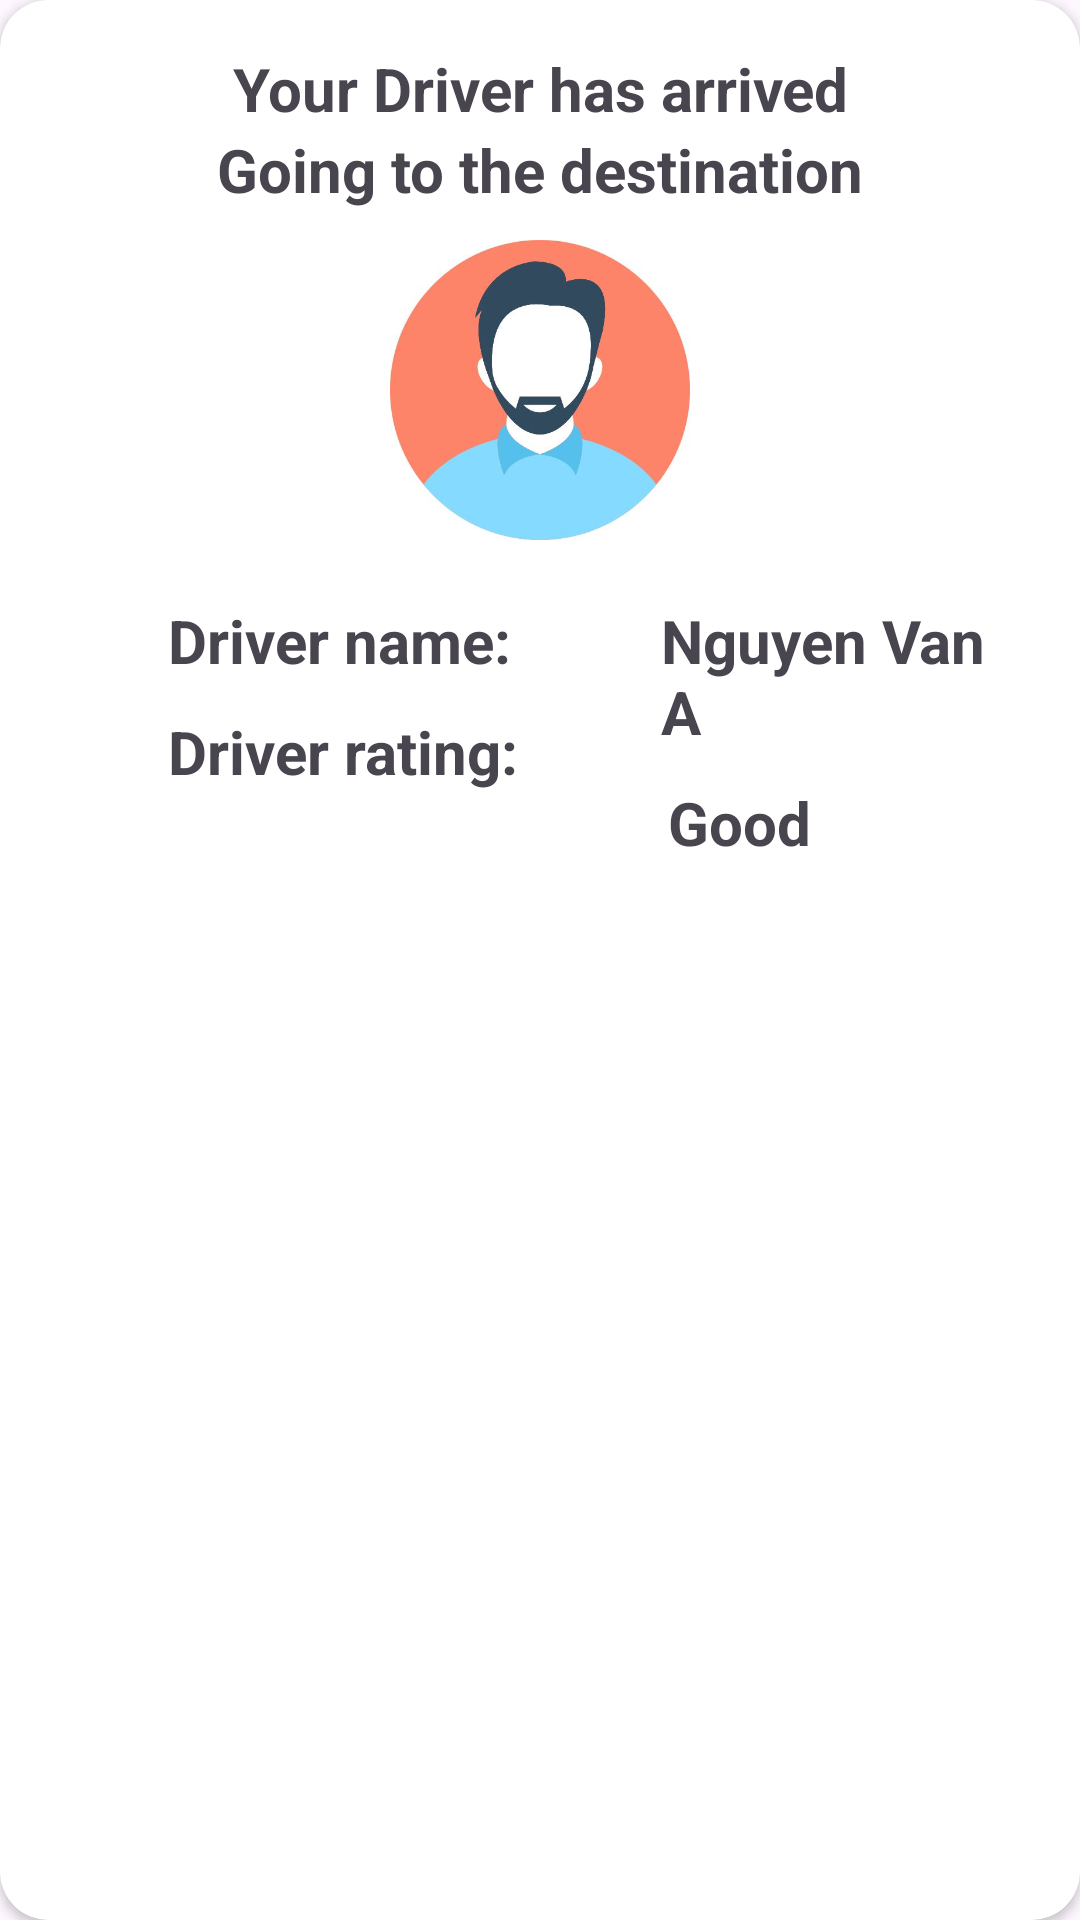

Layout XML and referenced resources for this Android screen:
<!-- AndroidManifest.xml: application theme Theme.Ecommerce -->
<!-- res/layout/layout_bottom_sheet_driver_arrived.xml -->
<?xml version="1.0" encoding="utf-8"?>
<androidx.cardview.widget.CardView xmlns:android="http://schemas.android.com/apk/res/android"
    android:id="@+id/bottom_sheet_driver_arrived"
    android:layout_width="match_parent"
    android:layout_height="320dp"
    xmlns:app="http://schemas.android.com/apk/res-auto"
    app:cardCornerRadius="16dp"
    android:background="@color/white"
    app:contentPadding="16dp"
    app:behavior_hideable="true"
    app:behavior_peekHeight="0dp"
    app:layout_behavior="com.google.android.material.bottomsheet.BottomSheetBehavior">

    <RelativeLayout
        android:layout_width="match_parent"
        android:layout_height="wrap_content">
        <TextView
            android:id="@+id/titleArrived"
            android:layout_width="match_parent"
            android:layout_height="wrap_content"
            android:text="Your Driver has arrived"
            android:textStyle="bold"
            android:textSize="20sp"
            android:gravity="center_horizontal"
            />
        <TextView
            android:id="@+id/titleGo"
            android:layout_width="match_parent"
            android:layout_height="wrap_content"
            android:text="Going to the destination"
            android:layout_below="@id/titleArrived"
            android:textStyle="bold"
            android:textSize="20sp"
            android:gravity="center_horizontal"
            />

        <ImageView
            android:id="@+id/img_driverAvatar"
            android:layout_width="100dp"
            android:layout_height="100dp"
            android:layout_marginTop="10dp"
            android:src="@drawable/driver_avatar"
            android:layout_below="@+id/titleGo"
            android:layout_centerHorizontal="true"
            />

        <TextView
            android:id="@+id/label_driverName"
            android:layout_width="wrap_content"
            android:layout_height="wrap_content"
            android:layout_marginLeft="40dp"
            android:layout_marginTop="20dp"
            android:text="Driver name:"
            android:textStyle="bold"
            android:textSize="20sp"
            android:layout_below="@id/img_driverAvatar"
            />

        <TextView
            android:id="@+id/tv_driverName"
            android:layout_width="wrap_content"
            android:layout_height="wrap_content"
            android:text="Nguyen Van A"
            android:textStyle="bold"
            android:textSize="20sp"
            android:layout_below="@id/img_driverAvatar"
            android:layout_toEndOf="@id/label_driverName"
            android:layout_marginStart="50dp"
            android:layout_marginTop="20dp"
            />

        <TextView
            android:id="@+id/label_driverRating"
            android:layout_width="wrap_content"
            android:layout_height="wrap_content"
            android:layout_marginLeft="40dp"
            android:layout_marginTop="10dp"
            android:text="Driver rating:"
            android:textStyle="bold"
            android:textSize="20sp"
            android:layout_below="@id/label_driverName"
            />

        <TextView
            android:id="@+id/tv_driverRating_arrived"
            android:layout_width="wrap_content"
            android:layout_height="wrap_content"
            android:text="Good"
            android:textStyle="bold"
            android:textSize="20sp"
            android:layout_below="@id/tv_driverName"
            android:layout_toEndOf="@id/label_driverRating"
            android:layout_marginStart="50dp"
            android:layout_marginTop="10dp"
            />
    </RelativeLayout>

</androidx.cardview.widget.CardView>
<!-- resources referenced by this layout -->
<resources>
  <color name="white">#FFFFFFFF</color>
  <!-- drawable driver_avatar: png bitmap (drawable, 143532 bytes) -->
  <style name="Theme.Ecommerce" parent="Base.Theme.Ecommerce" />
  <style name="Base.Theme.Ecommerce" parent="Theme.Material3.DayNight.NoActionBar">
          
          
      </style>
</resources>
